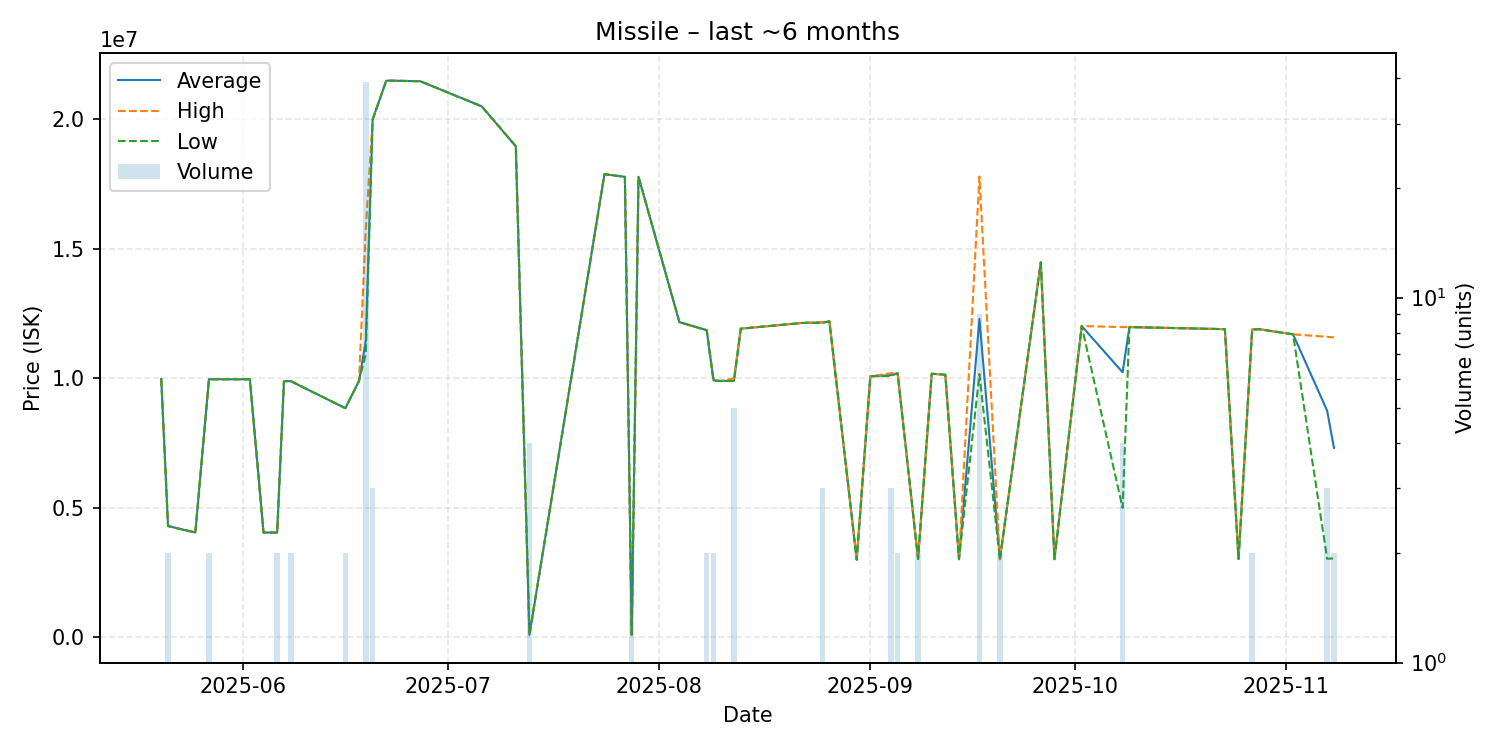

The data file committed next to this chart (first rows):
date, average, highest, lowest, order_count, volume
2025-05-20, 9981000, 9981000, 9981000, 1, 1
2025-05-21, 4300000, 4300000, 4300000, 1, 2
2025-05-25, 4050000, 4050000, 4050000, 1, 1
2025-05-27, 9967500, 9970000, 9965000, 2, 2
2025-06-02, 9965000, 9965000, 9965000, 1, 1
2025-06-04, 4050000, 4050000, 4050000, 1, 1
2025-06-06, 4050000, 4050000, 4050000, 2, 2
2025-06-07, 9890000, 9890000, 9890000, 1, 1
2025-06-08, 9894000, 9894000, 9894000, 2, 2
2025-06-16, 8850000, 8850000, 8850000, 2, 2
2025-06-18, 9894000, 9894000, 9894000, 1, 1
2025-06-19, 11447872, 15780000, 10930000, 12, 39
2025-06-20, 19990000, 19990000, 19990000, 1, 3
2025-06-22, 21490000, 21490000, 21490000, 1, 1
2025-06-23, 21490000, 21490000, 21490000, 1, 1
2025-06-27, 21470000, 21470000, 21470000, 1, 1
2025-07-06, 20500000, 20500000, 20500000, 1, 1
2025-07-11, 18960000, 18960000, 18960000, 1, 1
2025-07-13, 100000, 100000, 100000, 1, 4
2025-07-24, 17880000, 17880000, 17880000, 1, 1
2025-07-27, 17780000, 17780000, 17780000, 1, 1
2025-07-28, 106000, 106000, 106000, 1, 2
2025-07-29, 17780000, 17780000, 17780000, 1, 1
2025-08-04, 12170000, 12170000, 12170000, 1, 1
2025-08-08, 11860000, 11860000, 11860000, 1, 2
2025-08-09, 9926500, 9950000, 9903000, 2, 2
2025-08-10, 9900000, 9900000, 9900000, 1, 1
2025-08-12, 9913800, 10000000, 9892000, 4, 5
2025-08-13, 11920000, 11920000, 11920000, 1, 1
2025-08-22, 12140000, 12140000, 12140000, 1, 1
2025-08-25, 12156667, 12180000, 12145000, 3, 3
2025-08-26, 12200000, 12200000, 12200000, 1, 1
2025-08-30, 3001000, 3001000, 3001000, 1, 1
2025-09-01, 10080000, 10080000, 10080000, 1, 1
2025-09-04, 10126667, 10200000, 10090000, 2, 3
2025-09-05, 10200000, 10200000, 10200000, 2, 2
2025-09-08, 3025500, 3026000, 3025000, 2, 2
2025-09-10, 10180000, 10180000, 10180000, 1, 1
2025-09-12, 10140000, 10140000, 10140000, 1, 1
2025-09-14, 3020000, 3020000, 3020000, 1, 1
2025-09-17, 12293333, 17790000, 10165000, 8, 9
2025-09-20, 3020000, 3020000, 3020000, 1, 2
2025-09-26, 14480000, 14480000, 14480000, 1, 1
2025-09-28, 3020000, 3020000, 3020000, 1, 1
2025-10-02, 12020000, 12020000, 12020000, 1, 1
2025-10-08, 10235000, 11980000, 5000000, 4, 4
2025-10-09, 11980000, 11980000, 11980000, 1, 1
2025-10-23, 11900000, 11900000, 11900000, 1, 1
2025-10-25, 3030000, 3030000, 3030000, 1, 1
2025-10-27, 11885000, 11890000, 11880000, 2, 2
2025-10-28, 11900000, 11900000, 11900000, 1, 1
2025-11-02, 11700000, 11700000, 11700000, 1, 1
2025-11-07, 8750000, 11605000, 3040000, 3, 3
2025-11-08, 7315000, 11580000, 3050000, 2, 2
